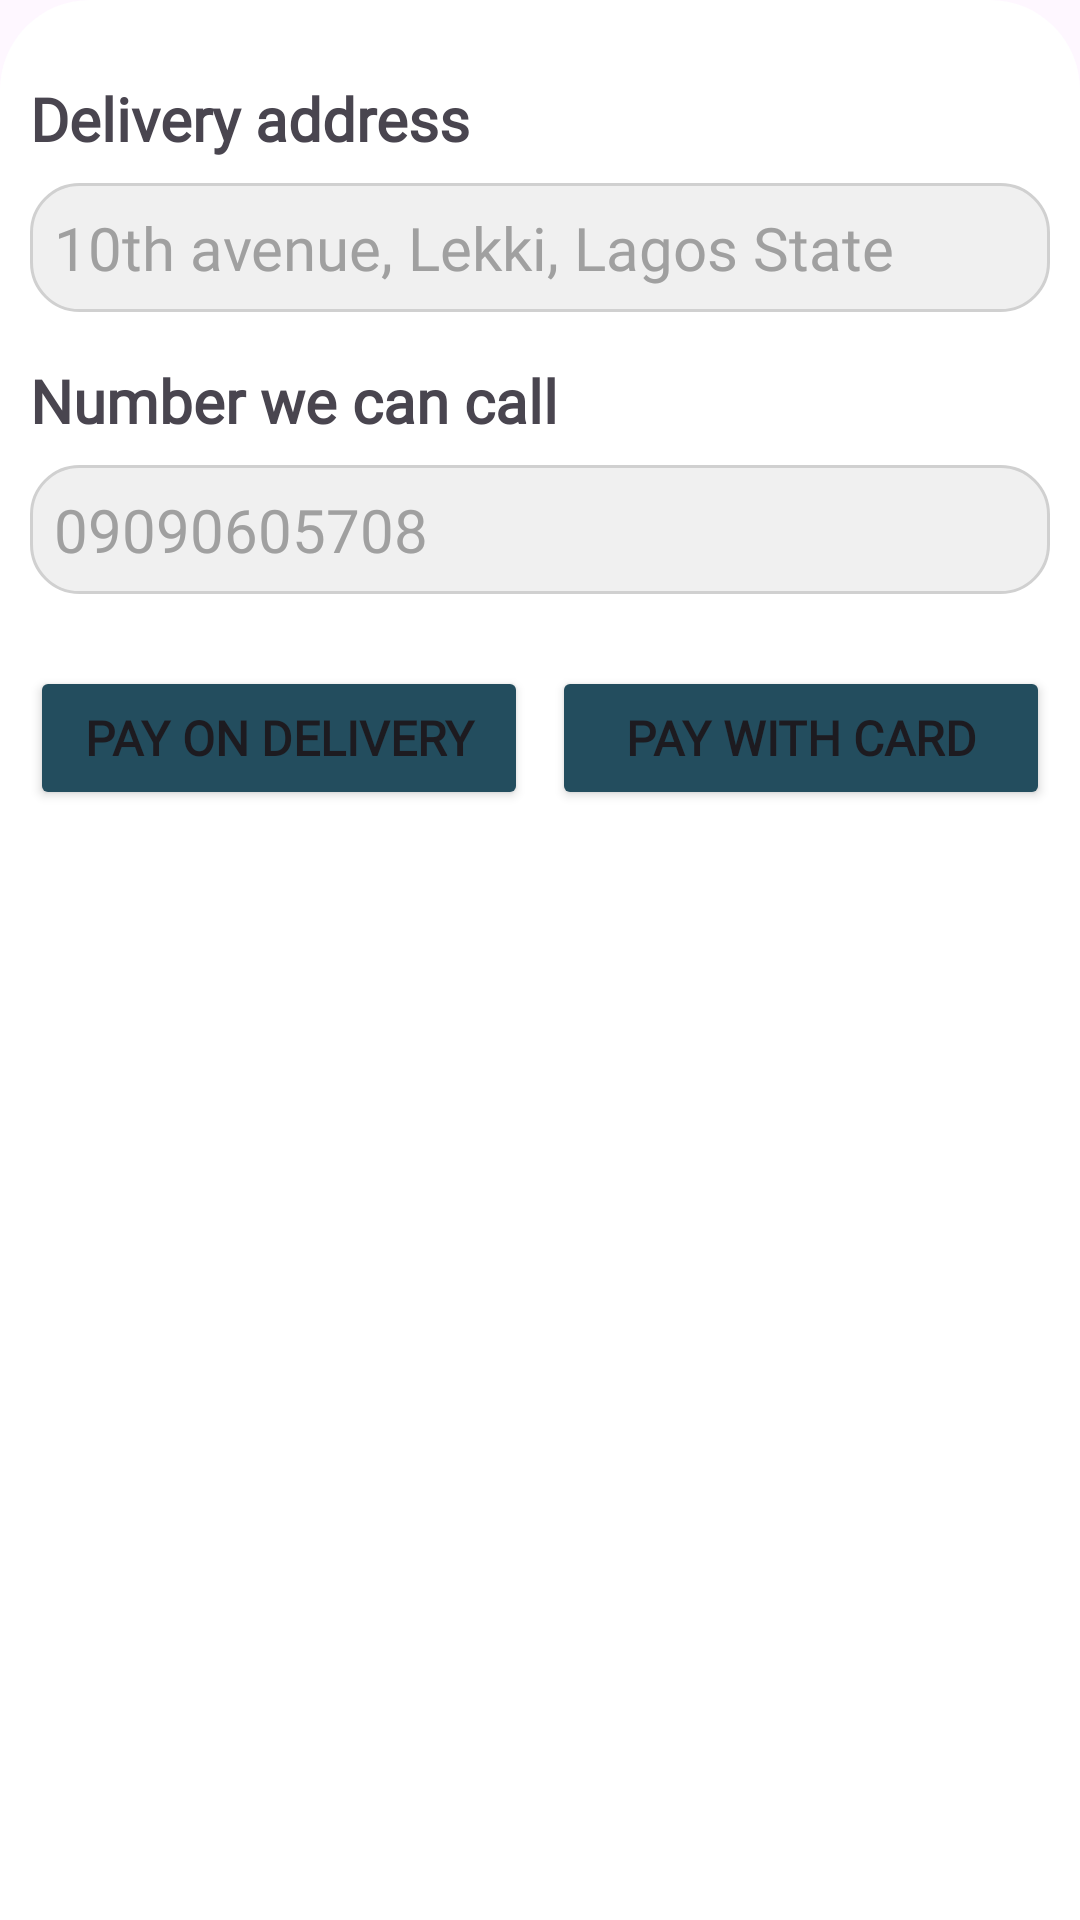

Android layout source for this screen:
<!-- AndroidManifest.xml: application theme Theme.Artisania_mobile_views -->
<!-- res/layout/basket_dialog_layout.xml -->
<?xml version="1.0" encoding="utf-8"?>
<androidx.appcompat.widget.LinearLayoutCompat xmlns:android="http://schemas.android.com/apk/res/android"
    xmlns:tools="http://schemas.android.com/tools"
    android:orientation="vertical"
    android:layout_width="match_parent"
    android:layout_height="match_parent"
    android:background="@drawable/basket_dialog">

    <TextView
        android:id="@+id/tvDeliveryAddress"
        android:layout_width="wrap_content"
        android:layout_height="wrap_content"
        android:layout_marginTop="16dp"
        android:fontFamily="@font/abhaya_libre_medium"
        android:text="@string/delivery_address"
        android:textSize="20sp"
        android:textStyle="bold" />

    <EditText
        android:id="@+id/etDeliveryAddress"
        android:layout_width="match_parent"
        android:layout_height="wrap_content"
        android:layout_marginTop="8dp"
        android:fontFamily="@font/abhaya_libre_medium"
        android:hint="@string/_10th_avenue_lekki_lagos_state"
        android:padding="8dp"
        android:background="@drawable/payment_hint_background"
        android:textColorHint="@drawable/payment_hint_color"
        android:textSize="20sp" />

    <TextView
        android:id="@+id/tvPhoneNumber"
        android:layout_width="wrap_content"
        android:layout_height="wrap_content"
        android:layout_marginTop="16dp"
        android:fontFamily="@font/abhaya_libre_medium"
        android:text="@string/number_we_can_call"
        android:textSize="20sp"
        android:textStyle="bold" />

    <EditText
        android:id="@+id/etPhoneNumber"
        android:layout_width="match_parent"
        android:layout_height="wrap_content"
        android:layout_marginTop="8dp"
        android:fontFamily="@font/abhaya_libre_medium"
        android:hint="@string/_09090605708"
        android:padding="8dp"
        android:background="@drawable/payment_hint_background"
        android:textColorHint="@drawable/payment_hint_color"
        android:textSize="20sp" />

    <LinearLayout
        android:layout_width="match_parent"
        android:layout_height="wrap_content"
        android:orientation="horizontal"
        android:gravity="center"
        android:layout_marginTop="24dp">

        <Button
            android:id="@+id/btnPayOnDelivery"
            android:layout_width="0dp"
            android:layout_height="wrap_content"
            android:layout_weight="1"
            android:backgroundTint="#FF234D5E"
            android:fontFamily="@font/abhaya_libre_medium"
            android:text="@string/pay_on_delivery"
            android:textSize="16sp"
            android:textStyle="bold" />


        <Button
            android:id="@+id/btnPayWithCard"
            android:layout_width="0dp"
            android:layout_height="wrap_content"
            android:layout_marginStart="8dp"
            android:layout_weight="1"
            android:backgroundTint="#FF234D5E"
            android:fontFamily="@font/abhaya_libre_medium"
            android:text="@string/pay_with_card"
            android:textSize="16sp"
            android:textStyle="bold" />
    </LinearLayout>

</androidx.appcompat.widget.LinearLayoutCompat>
<!-- resources referenced by this layout -->
<resources>
  <!-- drawable basket_dialog (drawable) -->
  <?xml version="1.0" encoding="utf-8"?>
  <shape xmlns:android="http://schemas.android.com/apk/res/android">
      <solid android:color="@color/white" />
      <corners android:topLeftRadius="30dp"
          android:topRightRadius="30dp"
          />
      <padding
          android:bottom="10dp"
          android:left="10dp"
          android:right="10dp"
          android:top="10dp" />
  
  </shape>
  <!-- drawable payment_hint_background (drawable) -->
  <?xml version="1.0" encoding="utf-8"?>
  <shape xmlns:android="http://schemas.android.com/apk/res/android">
      <solid android:color="#F0F0F0" /> 
      <corners android:radius="16dp" /> 
      <stroke android:width="1dp" android:color="#D0D0D0" /> 
  </shape>
  <!-- drawable payment_hint_color (drawable) -->
  <?xml version="1.0" encoding="utf-8"?>
  <selector xmlns:android="http://schemas.android.com/apk/res/android">
      <item android:color="#A0A0A0" android:state_enabled="true" /> 
  </selector>
  <string name="_09090605708">09090605708</string>
  <string name="_10th_avenue_lekki_lagos_state">10th avenue, Lekki, Lagos State</string>
  <string name="delivery_address">Delivery address</string>
  <string name="number_we_can_call">Number we can call</string>
  <string name="pay_on_delivery">Pay on delivery</string>
  <string name="pay_with_card">Pay with card</string>
  <style name="Theme.Artisania_mobile_views" parent="Base.Theme.Artisania_mobile_views" />
  <color name="white">#FFFFFFFF</color>
  <style name="Base.Theme.Artisania_mobile_views" parent="Theme.Material3.DayNight.NoActionBar">
          
          
      </style>
</resources>
